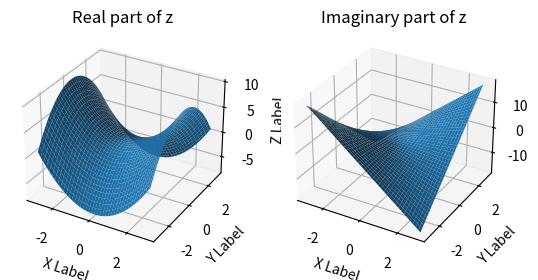

Write the Python code that produced this figure.
import numpy as np
from mpl_toolkits.mplot3d import Axes3D
import matplotlib.pyplot as plt
import random


## z = a**2
##Real part
def fun(x, y):
    return x ** 2 - y ** 2 + 1


fig = plt.figure()
ax = fig.add_subplot(1,2,1, projection='3d')
x = y = np.arange(-3.0, 3.0, 0.05)
X, Y = np.meshgrid(x, y)
zs = np.array([fun(x, y) for x, y in zip(np.ravel(X), np.ravel(Y))])
Z = zs.reshape(X.shape)

ax.plot_surface(X, Y, Z)

ax.set_xlabel('X Label')
ax.set_ylabel('Y Label')
ax.set_zlabel('Z Label')
ax.set_title('Real part of z')

##Imaginary part
def fun(x, y):
    return 2*x*y


ax2 = fig.add_subplot(1,2,2, projection='3d')
x2 = y2 = np.arange(-3.0, 3.0, 0.05)
X2, Y2 = np.meshgrid(x2, y2)
zs2 = np.array([fun(x2, y2) for x2, y2 in zip(np.ravel(X2), np.ravel(Y2))])
Z2 = zs2.reshape(X2.shape)

ax2.plot_surface(X2, Y2, Z2)

ax2.set_xlabel('X Label')
ax2.set_ylabel('Y Label')
ax2.set_zlabel('Z Label')
ax2.set_title('Imaginary part of z')
plt.show()
